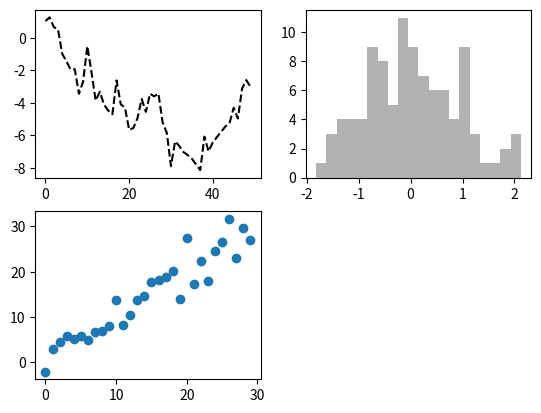

Python code for this plot:
import matplotlib.pyplot as plt
import numpy as np

fig = plt.figure()
ax1 = fig.add_subplot(2,2,1)
ax2 = fig.add_subplot(2,2,2)
ax3 = fig.add_subplot(2,2,3)

ax1.plot(np.random.randn(50).cumsum(), 'k--')
ax2.hist(np.random.randn(100), bins=20, color='k', alpha=0.3)
ax3.scatter(np.arange(30), np.arange(30) + 3*np.random.randn(30))

plt.show()